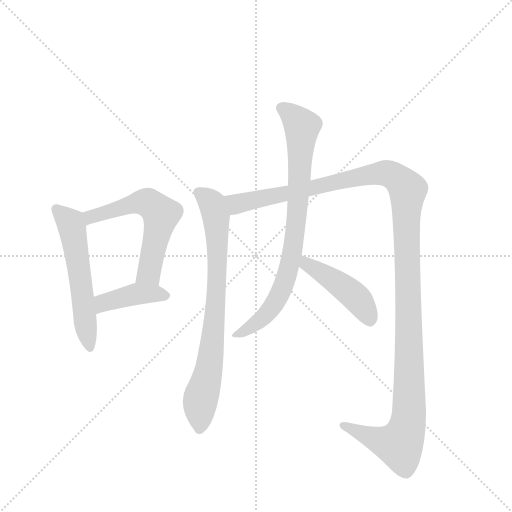
t = 0.00 s
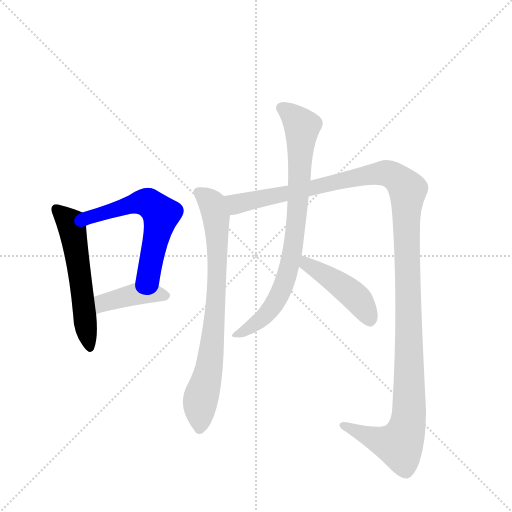
t = 1.31 s
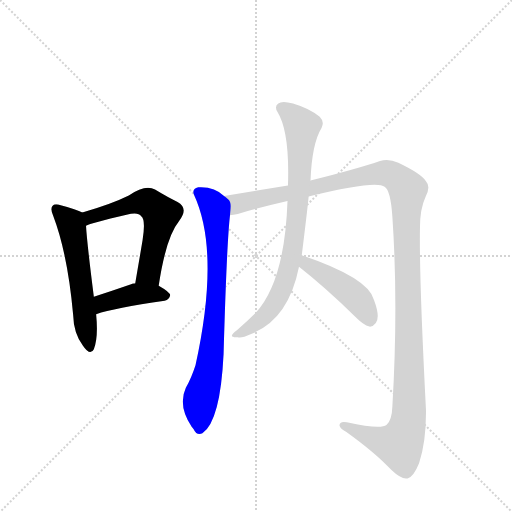
t = 2.62 s
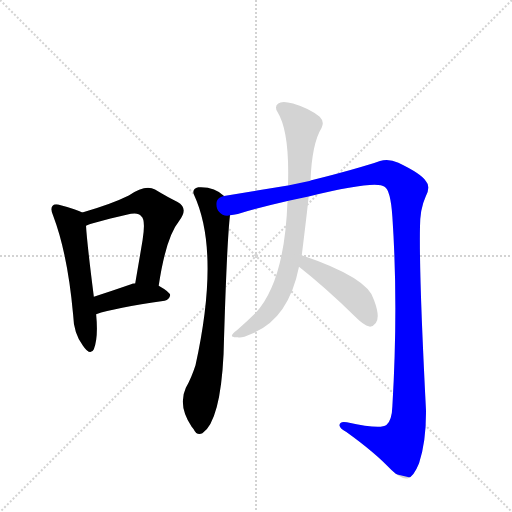
t = 3.93 s
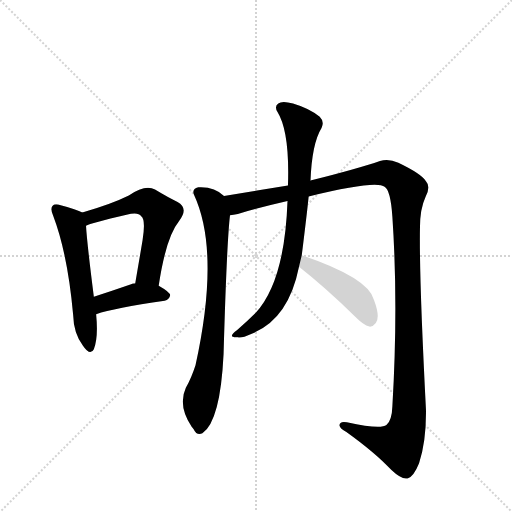
t = 5.25 s
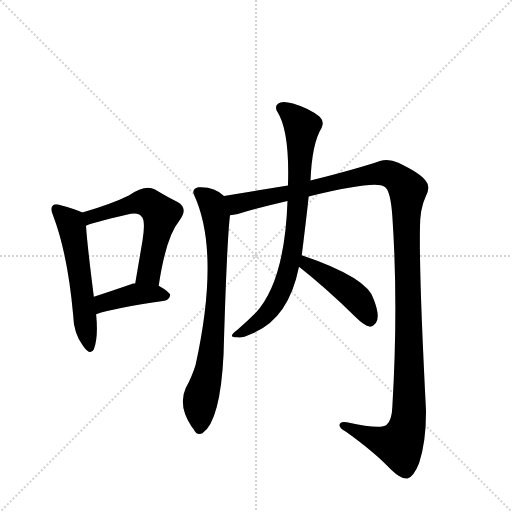
t = 6.56 s

The animated SVG that drew these frames (rendered in a browser with its animation timeline set to each time). Animation: 7 CSS @keyframes rules; one cycle of 6.56 s.

<svg version="1.1" viewBox="0 0 1024 1024" xmlns="http://www.w3.org/2000/svg">
  <g stroke="lightgray" stroke-dasharray="1,1" stroke-width="1" transform="scale(4, 4)">
    <line x1="0" y1="0" x2="256" y2="256"></line>
    <line x1="256" y1="0" x2="0" y2="256"></line>
    <line x1="128" y1="0" x2="128" y2="256"></line>
    <line x1="0" y1="128" x2="256" y2="128"></line>
  </g>
  <g transform="scale(0.92, -0.92) translate(60, -900)">
    <style type="text/css">
      
        @keyframes keyframes0 {
          from {
            stroke: blue;
            stroke-dashoffset: 569;
            stroke-width: 128;
          }
          65% {
            animation-timing-function: step-end;
            stroke: blue;
            stroke-dashoffset: 0;
            stroke-width: 128;
          }
          to {
            stroke: black;
            stroke-width: 1024;
          }
        }
        #make-me-a-hanzi-animation-0 {
          animation: keyframes0 0.7130533854166666s both;
          animation-delay: 0s;
          animation-timing-function: linear;
        }
      
        @keyframes keyframes1 {
          from {
            stroke: blue;
            stroke-dashoffset: 596;
            stroke-width: 128;
          }
          66% {
            animation-timing-function: step-end;
            stroke: blue;
            stroke-dashoffset: 0;
            stroke-width: 128;
          }
          to {
            stroke: black;
            stroke-width: 1024;
          }
        }
        #make-me-a-hanzi-animation-1 {
          animation: keyframes1 0.7350260416666666s both;
          animation-delay: 0.7130533854166666s;
          animation-timing-function: linear;
        }
      
        @keyframes keyframes2 {
          from {
            stroke: blue;
            stroke-dashoffset: 418;
            stroke-width: 128;
          }
          58% {
            animation-timing-function: step-end;
            stroke: blue;
            stroke-dashoffset: 0;
            stroke-width: 128;
          }
          to {
            stroke: black;
            stroke-width: 1024;
          }
        }
        #make-me-a-hanzi-animation-2 {
          animation: keyframes2 0.5901692708333334s both;
          animation-delay: 1.4480794270833333s;
          animation-timing-function: linear;
        }
      
        @keyframes keyframes3 {
          from {
            stroke: blue;
            stroke-dashoffset: 787;
            stroke-width: 128;
          }
          72% {
            animation-timing-function: step-end;
            stroke: blue;
            stroke-dashoffset: 0;
            stroke-width: 128;
          }
          to {
            stroke: black;
            stroke-width: 1024;
          }
        }
        #make-me-a-hanzi-animation-3 {
          animation: keyframes3 0.8904622395833334s both;
          animation-delay: 2.0382486979166665s;
          animation-timing-function: linear;
        }
      
        @keyframes keyframes4 {
          from {
            stroke: blue;
            stroke-dashoffset: 1357;
            stroke-width: 128;
          }
          82% {
            animation-timing-function: step-end;
            stroke: blue;
            stroke-dashoffset: 0;
            stroke-width: 128;
          }
          to {
            stroke: black;
            stroke-width: 1024;
          }
        }
        #make-me-a-hanzi-animation-4 {
          animation: keyframes4 1.3543294270833333s both;
          animation-delay: 2.9287109375s;
          animation-timing-function: linear;
        }
      
        @keyframes keyframes5 {
          from {
            stroke: blue;
            stroke-dashoffset: 821;
            stroke-width: 128;
          }
          73% {
            animation-timing-function: step-end;
            stroke: blue;
            stroke-dashoffset: 0;
            stroke-width: 128;
          }
          to {
            stroke: black;
            stroke-width: 1024;
          }
        }
        #make-me-a-hanzi-animation-5 {
          animation: keyframes5 0.9181315104166666s both;
          animation-delay: 4.283040364583333s;
          animation-timing-function: linear;
        }
      
        @keyframes keyframes6 {
          from {
            stroke: blue;
            stroke-dashoffset: 452;
            stroke-width: 128;
          }
          60% {
            animation-timing-function: step-end;
            stroke: blue;
            stroke-dashoffset: 0;
            stroke-width: 128;
          }
          to {
            stroke: black;
            stroke-width: 1024;
          }
        }
        #make-me-a-hanzi-animation-6 {
          animation: keyframes6 0.6178385416666666s both;
          animation-delay: 5.201171875s;
          animation-timing-function: linear;
        }
      
    </style>
    
      <path d="M 119 438 Q 107 445 72 454 Q 59 458 55 453 Q 48 447 56 430 Q 87 348 99 216 Q 100 176 120 149 Q 136 125 144 141 Q 154 166 149 217 L 144 255 Q 129 373 127 409 C 125 435 125 435 119 438 Z" fill="lightgray"></path>
    
      <path d="M 285 279 Q 301 385 329 419 Q 351 447 326 461 Q 305 471 277 488 Q 256 500 220 475 Q 184 457 119 438 C 90 429 99 398 127 409 Q 137 415 215 433 Q 240 440 247 430 Q 257 423 250 378 L 234 284 C 229 254 280 249 285 279 Z" fill="lightgray"></path>
    
      <path d="M 149 217 Q 188 230 298 246 Q 308 249 310 258 Q 310 265 285 279 L 234 284 Q 228 284 225 282 Q 182 267 144 255 C 115 246 120 208 149 217 Z" fill="lightgray"></path>
    
      <path d="M 427 474 Q 406 495 371 493 Q 356 489 362 476 Q 419 352 365 106 Q 356 78 344 57 Q 326 18 357 -28 Q 358 -29 361 -33 Q 368 -48 380 -42 Q 419 -15 426 130 Q 433 373 440 432 C 443 462 443 462 427 474 Z" fill="lightgray"></path>
    
      <path d="M 611 473 Q 758 509 776 494 Q 789 487 793 429 Q 806 236 793 17 Q 792 -14 780 -24 Q 767 -34 694 -18 Q 678 -15 678 -25 Q 679 -32 693 -39 Q 757 -85 791 -122 Q 813 -143 826 -140 Q 839 -137 851 -107 Q 867 -59 866 10 Q 851 299 853 406 Q 853 446 865 472 Q 877 494 866 506 Q 856 522 806 546 Q 785 556 766 550 Q 720 534 617 508 Q 614 508 615 507 L 566 497 L 427 474 C 397 469 411 425 440 432 Q 447 433 457 435 Q 508 450 565 463 L 611 473 Z" fill="lightgray"></path>
    
      <path d="M 596 345 Q 608 442 611 473 L 615 507 Q 618 588 639 622 Q 646 635 635 646 Q 614 664 577 675 Q 553 682 545 675 Q 536 669 543 657 Q 570 614 566 497 L 565 463 Q 559 289 496 220 Q 478 202 455 182 Q 445 175 444 170 Q 445 166 457 167 Q 464 164 486 174 Q 567 205 590 320 L 596 345 Z" fill="lightgray"></path>
    
      <path d="M 590 320 Q 645 277 714 210 Q 730 194 743 190 Q 750 189 757 198 Q 767 211 753 248 Q 741 296 596 345 C 568 355 566 339 590 320 Z" fill="lightgray"></path>
    
    
      <clipPath id="make-me-a-hanzi-clip-0">
        <path d="M 119 438 Q 107 445 72 454 Q 59 458 55 453 Q 48 447 56 430 Q 87 348 99 216 Q 100 176 120 149 Q 136 125 144 141 Q 154 166 149 217 L 144 255 Q 129 373 127 409 C 125 435 125 435 119 438 Z"></path>
      </clipPath>
      <path clip-path="url(#make-me-a-hanzi-clip-0)" d="M 62 445 L 96 408 L 133 148" fill="none" id="make-me-a-hanzi-animation-0" stroke-dasharray="441 882" stroke-linecap="round"></path>
    
      <clipPath id="make-me-a-hanzi-clip-1">
        <path d="M 285 279 Q 301 385 329 419 Q 351 447 326 461 Q 305 471 277 488 Q 256 500 220 475 Q 184 457 119 438 C 90 429 99 398 127 409 Q 137 415 215 433 Q 240 440 247 430 Q 257 423 250 378 L 234 284 C 229 254 280 249 285 279 Z"></path>
      </clipPath>
      <path clip-path="url(#make-me-a-hanzi-clip-1)" d="M 127 417 L 137 429 L 240 460 L 263 459 L 280 446 L 290 434 L 266 314 L 241 291" fill="none" id="make-me-a-hanzi-animation-1" stroke-dasharray="468 936" stroke-linecap="round"></path>
    
      <clipPath id="make-me-a-hanzi-clip-2">
        <path d="M 149 217 Q 188 230 298 246 Q 308 249 310 258 Q 310 265 285 279 L 234 284 Q 228 284 225 282 Q 182 267 144 255 C 115 246 120 208 149 217 Z"></path>
      </clipPath>
      <path clip-path="url(#make-me-a-hanzi-clip-2)" d="M 152 224 L 165 242 L 225 258 L 277 262 L 302 257" fill="none" id="make-me-a-hanzi-animation-2" stroke-dasharray="290 580" stroke-linecap="round"></path>
    
      <clipPath id="make-me-a-hanzi-clip-3">
        <path d="M 427 474 Q 406 495 371 493 Q 356 489 362 476 Q 419 352 365 106 Q 356 78 344 57 Q 326 18 357 -28 Q 358 -29 361 -33 Q 368 -48 380 -42 Q 419 -15 426 130 Q 433 373 440 432 C 443 462 443 462 427 474 Z"></path>
      </clipPath>
      <path clip-path="url(#make-me-a-hanzi-clip-3)" d="M 371 482 L 401 457 L 412 395 L 408 214 L 395 98 L 375 25 L 374 -31" fill="none" id="make-me-a-hanzi-animation-3" stroke-dasharray="659 1318" stroke-linecap="round"></path>
    
      <clipPath id="make-me-a-hanzi-clip-4">
        <path d="M 611 473 Q 758 509 776 494 Q 789 487 793 429 Q 806 236 793 17 Q 792 -14 780 -24 Q 767 -34 694 -18 Q 678 -15 678 -25 Q 679 -32 693 -39 Q 757 -85 791 -122 Q 813 -143 826 -140 Q 839 -137 851 -107 Q 867 -59 866 10 Q 851 299 853 406 Q 853 446 865 472 Q 877 494 866 506 Q 856 522 806 546 Q 785 556 766 550 Q 720 534 617 508 Q 614 508 615 507 L 566 497 L 427 474 C 397 469 411 425 440 432 Q 447 433 457 435 Q 508 450 565 463 L 611 473 Z"></path>
      </clipPath>
      <path clip-path="url(#make-me-a-hanzi-clip-4)" d="M 436 469 L 459 457 L 769 524 L 801 514 L 824 491 L 830 147 L 825 -28 L 809 -67 L 754 -54 L 686 -25" fill="none" id="make-me-a-hanzi-animation-4" stroke-dasharray="1229 2458" stroke-linecap="round"></path>
    
      <clipPath id="make-me-a-hanzi-clip-5">
        <path d="M 596 345 Q 608 442 611 473 L 615 507 Q 618 588 639 622 Q 646 635 635 646 Q 614 664 577 675 Q 553 682 545 675 Q 536 669 543 657 Q 570 614 566 497 L 565 463 Q 559 289 496 220 Q 478 202 455 182 Q 445 175 444 170 Q 445 166 457 167 Q 464 164 486 174 Q 567 205 590 320 L 596 345 Z"></path>
      </clipPath>
      <path clip-path="url(#make-me-a-hanzi-clip-5)" d="M 552 665 L 576 649 L 597 622 L 577 358 L 558 283 L 532 233 L 497 197 L 451 170" fill="none" id="make-me-a-hanzi-animation-5" stroke-dasharray="693 1386" stroke-linecap="round"></path>
    
      <clipPath id="make-me-a-hanzi-clip-6">
        <path d="M 590 320 Q 645 277 714 210 Q 730 194 743 190 Q 750 189 757 198 Q 767 211 753 248 Q 741 296 596 345 C 568 355 566 339 590 320 Z"></path>
      </clipPath>
      <path clip-path="url(#make-me-a-hanzi-clip-6)" d="M 606 336 L 615 320 L 643 306 L 713 254 L 744 204" fill="none" id="make-me-a-hanzi-animation-6" stroke-dasharray="324 648" stroke-linecap="round"></path>
    
  </g>
</svg>
